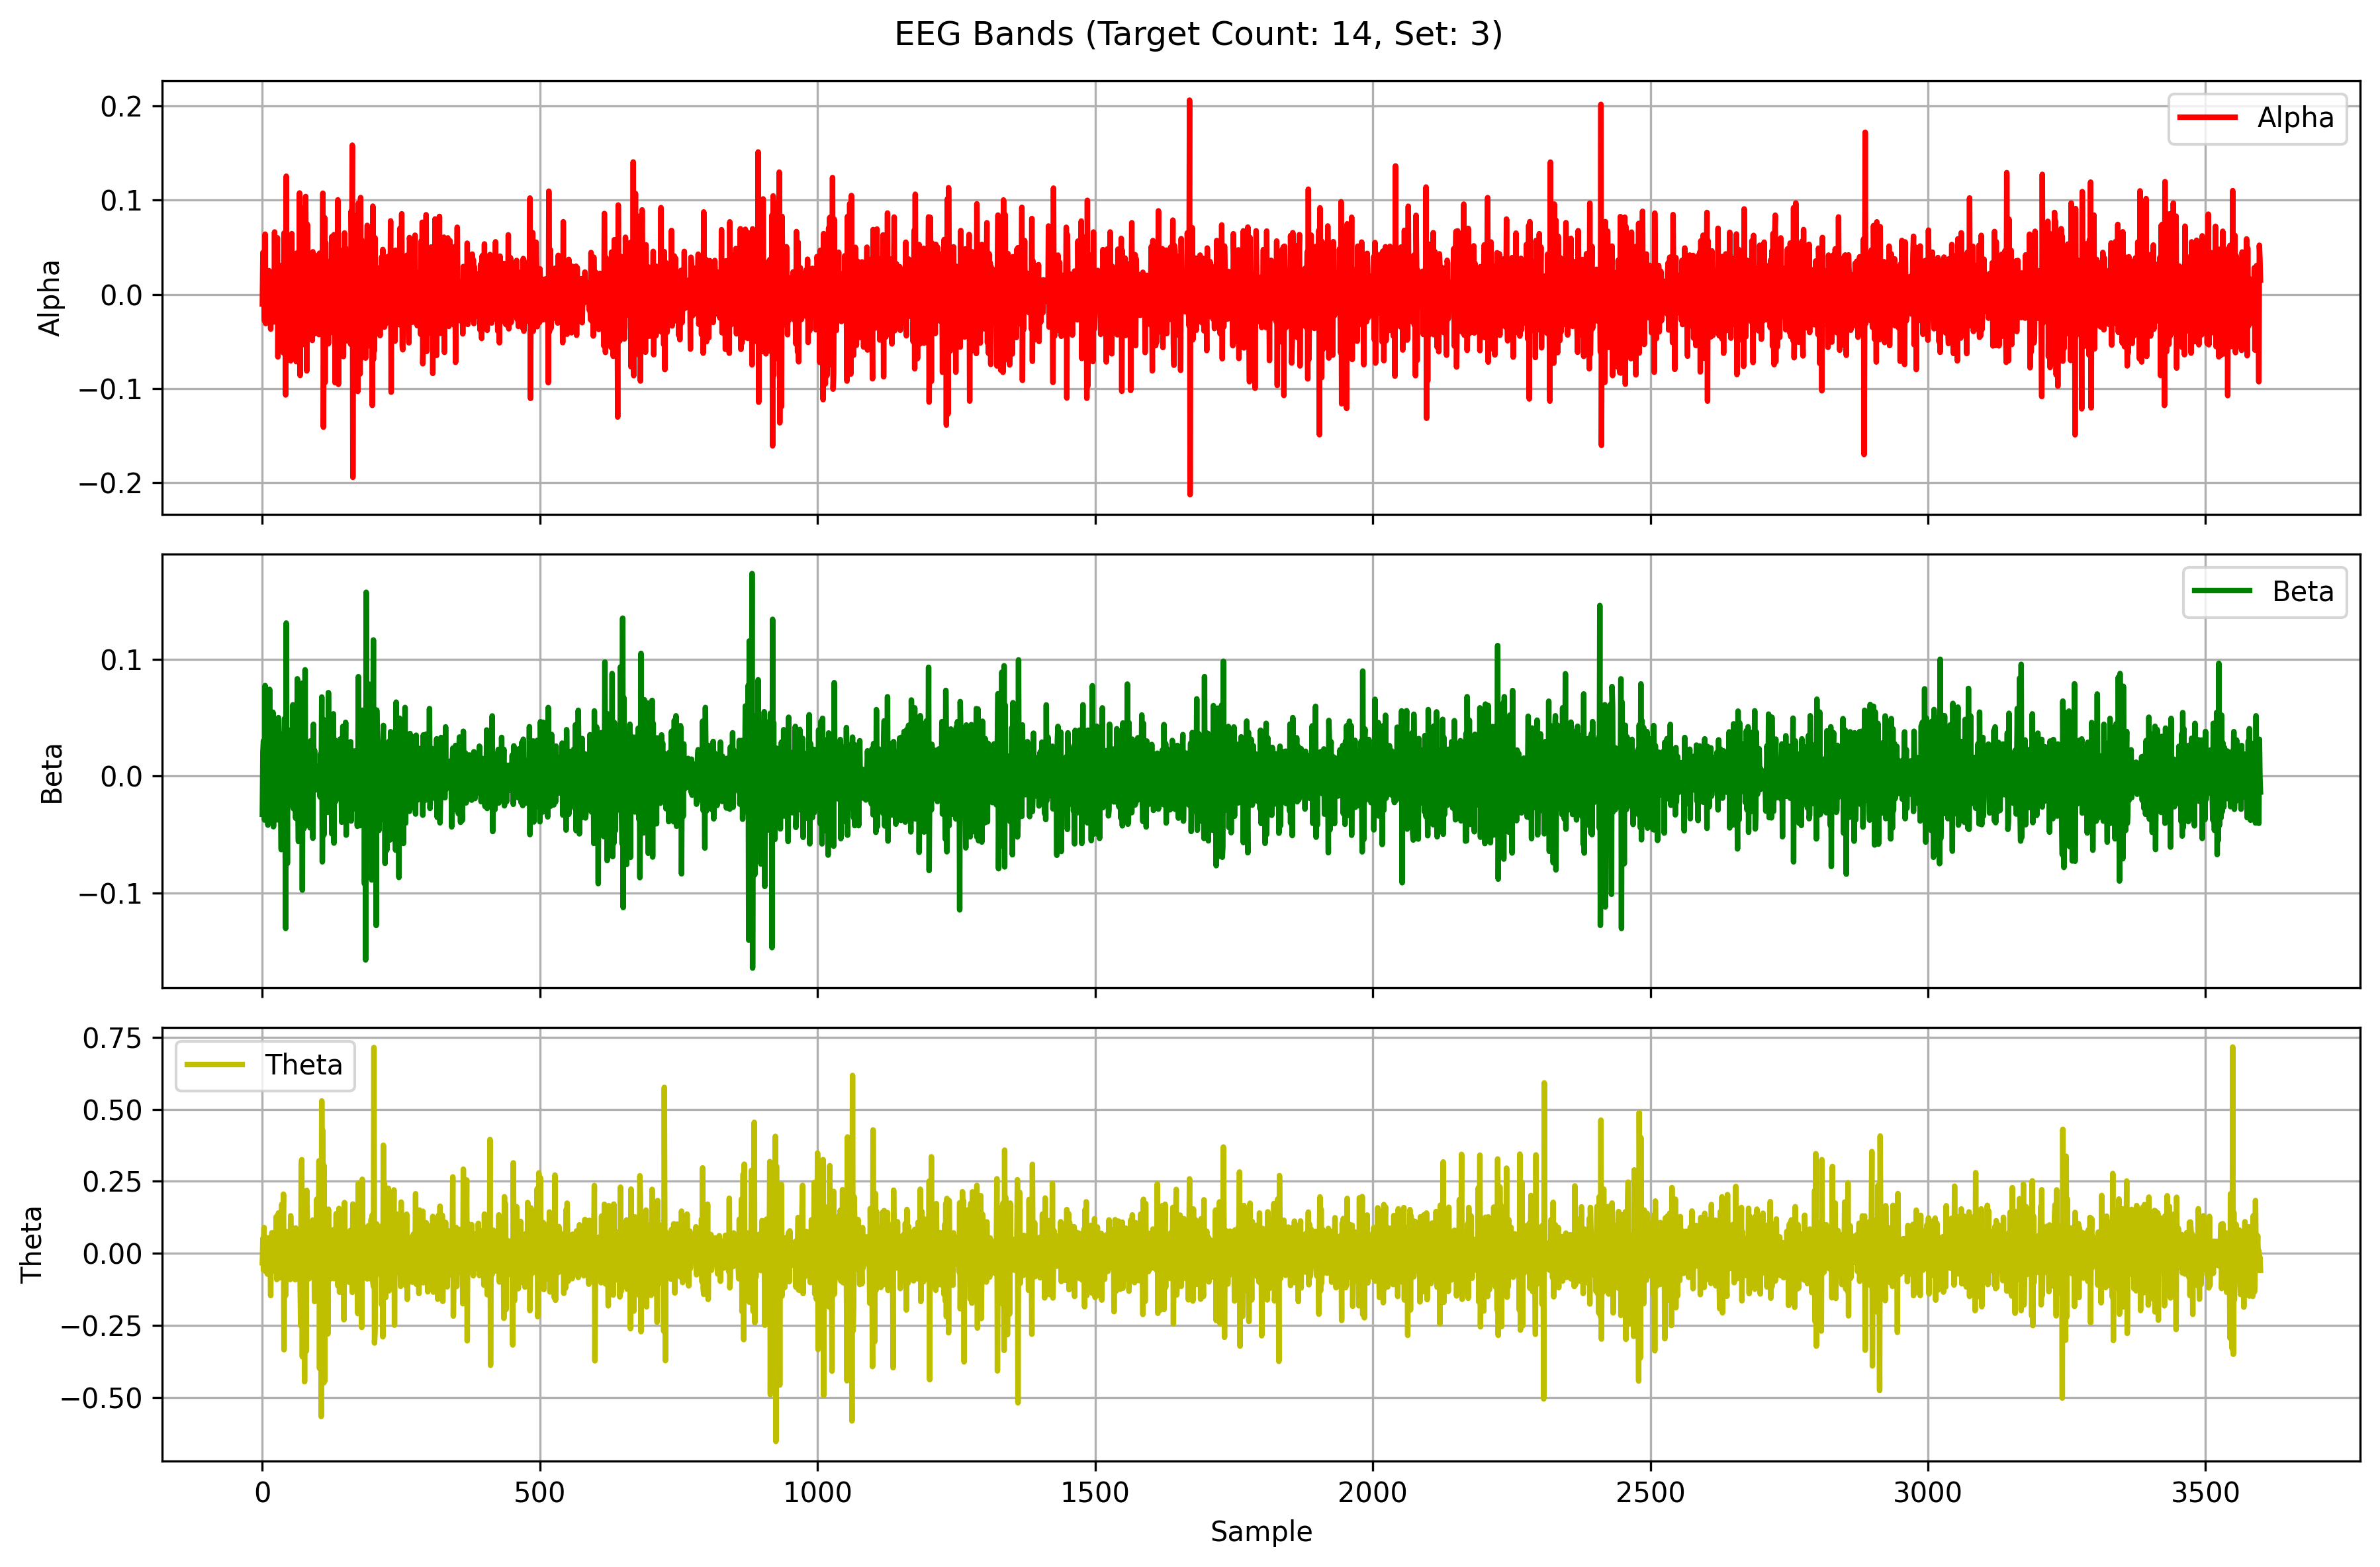

Source data for this figure (header and first rows):
Alpha, Beta, Theta
-0.01031, -0.03259, -0.03239
0.04447, 0.02115, 0.05252
0.008919, 0.03035, -0.05868
-0.01059, 0.00762, 0.08962
-0.02868, -0.03757, -0.06019
0.06395, 0.07762, 0.01225
-0.03106, -0.02131, 0.02898
-0.009469, -0.02521, -0.01113
-0.01697, -0.02779, 0.03798
0.02343, 0.01143, -0.07186
-0.02546, -0.0419, 0.0537
0.01785, 0.02718, -0.001294
0.02513, -0.0278, -0.06082
-0.008707, 0.07439, 0.05081
-0.0133, -0.01155, 0.004058
-0.03702, -0.03143, -0.1464
0.001278, 0.02635, 0.01616
0.007337, -0.02337, 0.07128
0.01986, -0.02065, 0.07073
-0.0001604, 0.05482, 0.0176
-0.02636, -0.04327, -0.06119
-0.02936, -0.01009, -0.0006533
0.06628, 0.02015, -0.009627
-0.02518, -0.02549, 0.03451
-0.01315, 0.01767, -0.00978
0.003623, 0.01956, 0.1274
0.02419, 0.02175, -0.09086
0.0601, -0.03737, -0.002215
-0.06655, -0.02579, -0.0868
0.007931, 0.05017, 0.1402
0.01793, 0.009094, -0.08508
0.0009313, 0.0185, -0.003453
-0.02401, 0.01992, 0.03038
0.01186, -0.0265, -0.05726
-0.01725, -0.06288, -0.05351
0.03071, 0.0356, 0.1701
-0.0147, -0.001479, -0.08556
0.01118, -0.03312, 0.05769
-0.06236, 0.002444, 0.2055
0.06507, 0.02594, -0.3343
-0.01497, 0.04941, 0.06597
-0.001772, -0.03938, 0.02335
-0.107, -0.1304, -0.1459
0.1255, 0.1312, 0.07597
-0.009939, 0.02359, 0.05495
-0.01762, -0.07484, -0.01792
0.008036, 0.03962, 0.006226
0.03182, 0.006625, 0.03271
-0.01136, 0.01584, -0.04622
0.00304, -0.01941, 0.02637
-0.006721, 0.003539, -0.09088
-0.07074, 0.003805, 0.1304
-0.002648, -0.02474, 0.01585
0.06452, -0.002878, -0.06294
-0.02635, -0.01519, 0.0639
0.004445, 0.06117, 0.02724
-0.01274, -0.02788, -0.07633
0.02555, 0.02014, -0.002311
-0.03449, -0.00182, -0.02289
0.01624, 0.01349, -0.09141
... 3,540 more rows
